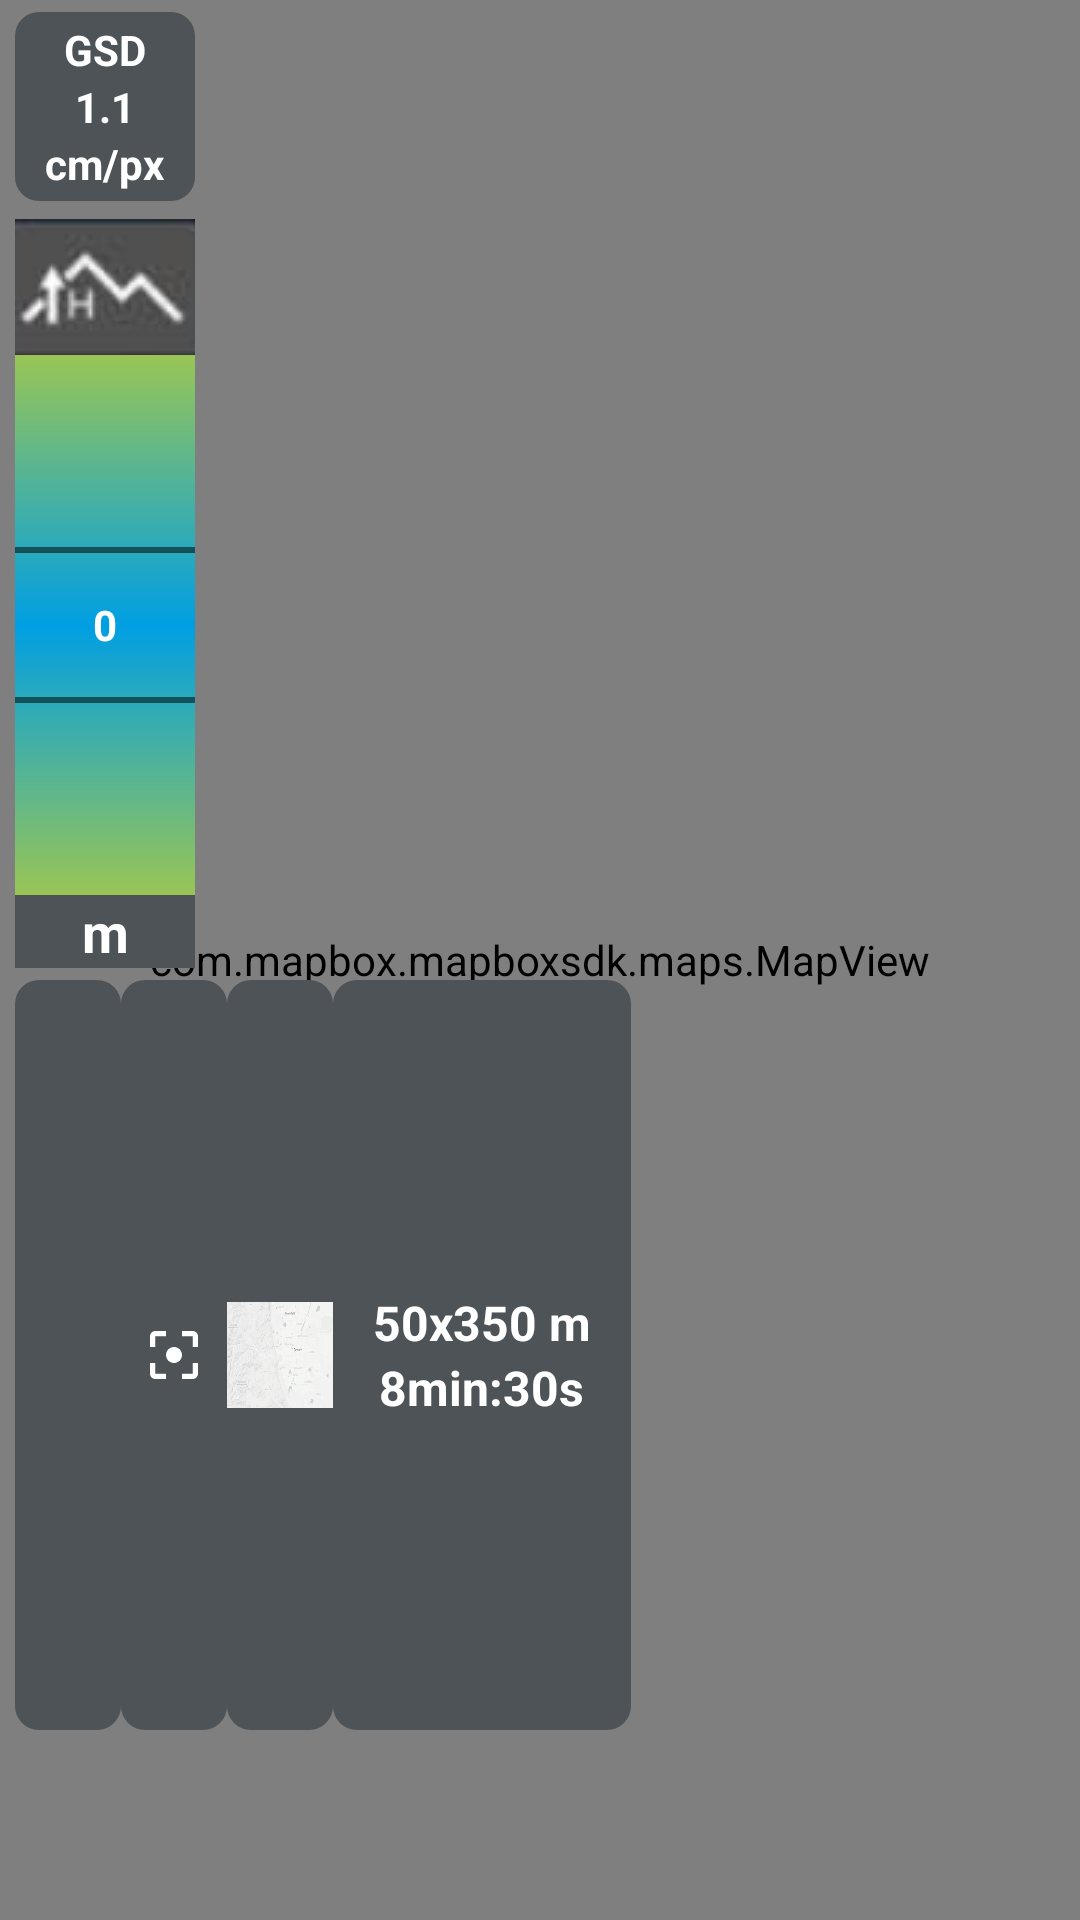

The Android layout XML behind this screen, and the referenced resources:
<!-- AndroidManifest.xml: application theme AppTheme -->
<!-- res/layout/map_grids_side_menu.xml -->
<?xml version="1.0" encoding="utf-8"?>
<FrameLayout xmlns:android="http://schemas.android.com/apk/res/android"
    xmlns:app="http://schemas.android.com/apk/res-auto"
    xmlns:mapbox="http://schemas.android.com/tools"
    android:layout_width="match_parent"
    android:layout_height="match_parent">

    <com.mapbox.mapboxsdk.maps.MapView
        android:layout_width="match_parent"
        android:layout_height="match_parent"
        mapbox:mapbox_cameraZoom="18" />

    <LinearLayout
        android:layout_width="match_parent"
        android:layout_height="wrap_content"
        android:layout_marginStart="5dp"
        android:orientation="vertical"
        android:weightSum="1">

        <LinearLayout
            android:layout_width="60dp"
            android:layout_height="0dp"
            android:layout_marginTop="4dp"
            android:layout_weight=".22"
            android:background="@drawable/map_grids_shape"
            android:gravity="center"
            android:orientation="vertical"
            android:padding="3dp">

            <TextView
                android:layout_width="wrap_content"
                android:layout_height="wrap_content"
                android:text="GSD"
                android:textColor="@color/colorWhite"
                android:textStyle="bold" />

            <TextView
                android:id="@+id/gsd_txt"
                android:layout_width="wrap_content"
                android:layout_height="wrap_content"
                android:text="1.1"
                android:textColor="@color/colorWhite"
                android:textStyle="bold" />

            <TextView
                android:layout_width="wrap_content"
                android:layout_height="wrap_content"
                android:text="cm/px"
                android:textColor="@color/colorWhite"
                android:textStyle="bold" />
        </LinearLayout>

        <LinearLayout
            android:layout_width="60dp"
            android:layout_height="0dp"
            android:layout_marginTop="6dp"
            android:layout_weight=".56"
            android:orientation="vertical"
            android:weightSum="1">

            <ImageView
                android:layout_width="wrap_content"
                android:layout_height="0dp"
                android:layout_weight=".2"
                android:scaleType="center"
                android:src="@drawable/grid_snip_icon" />

            <NumberPicker
                android:id="@+id/numberpicker"
                android:layout_width="wrap_content"
                android:layout_height="0dp"
                android:layout_gravity="center"
                android:layout_marginTop="-2dp"
                android:layout_weight=".6"
                android:background="@drawable/numberpicker_background"
                android:theme="@style/MyNumberPickerTheme" />

            <TextView
                android:layout_width="match_parent"
                android:layout_height="0dp"
                android:layout_weight=".2"
                android:background="@color/colorGrid"
                android:gravity="center"
                android:text="@string/char_m"
                android:textAppearance="@style/TextAppearance.AppCompat.Medium"
                android:textColor="@color/colorWhite"
                android:textStyle="bold" />

        </LinearLayout>

        <LinearLayout
            android:layout_width="match_parent"
            android:layout_height="0dp"
            android:layout_marginBottom="2dp"
            android:layout_marginTop="4dp"
            android:layout_weight=".21"
            android:divider="@drawable/empty_width_divider"
            android:orientation="horizontal"
            android:showDividers="middle"
            android:weightSum="1"
            app:layout_constraintBottom_toBottomOf="parent">

            <ImageView
                android:id="@+id/my_location"
                android:layout_width="0dp"
                android:layout_height="match_parent"
                android:layout_weight=".1"
                android:background="@drawable/map_grids_shape"
                android:padding="7dp"
                android:scaleType="fitStart"
                android:src="@drawable/ic_my_location_white_24dp" />

            <ImageView
                android:id="@+id/center_focus"
                android:layout_width="0dp"
                android:layout_height="match_parent"
                android:layout_weight=".1"
                android:background="@drawable/map_grids_shape"
                android:padding="7dp"
                android:src="@drawable/ic_filter_center_focus_white_24dp" />

            <ImageView
                android:id="@+id/styleMapView"
                android:layout_width="0dp"
                android:layout_height="match_parent"
                android:layout_weight=".1"
                android:adjustViewBounds="false"
                android:background="@drawable/map_grids_shape"
                android:scaleType="centerInside"
                android:src="@drawable/map_sample" />

            <LinearLayout
                android:layout_width="0dp"
                android:layout_height="match_parent"
                android:layout_weight=".28"
                android:background="@drawable/map_grids_shape"
                android:gravity="center"
                android:orientation="vertical">

                <TextView
                    android:id="@+id/length_txt"
                    android:layout_width="wrap_content"
                    android:layout_height="wrap_content"
                    android:text="50x350 m"
                    android:textColor="@color/colorWhite"
                    android:textSize="16sp"
                    android:textStyle="bold" />

                <TextView
                    android:id="@+id/time_txt"
                    android:layout_width="wrap_content"
                    android:layout_height="wrap_content"
                    android:text="8min:30s"
                    android:textColor="@color/colorWhite"
                    android:textSize="16sp"
                    android:textStyle="bold" />

            </LinearLayout>

        </LinearLayout>
    </LinearLayout>

</FrameLayout>
<!-- resources referenced by this layout -->
<resources>
  <color name="colorGrid">#4D5357</color>
  <color name="colorWhite">#FFFFFF</color>
  <!-- drawable grid_snip_icon: png bitmap (drawable, 4670 bytes) -->
  <!-- drawable ic_filter_center_focus_white_24dp (drawable) -->
  <vector xmlns:android="http://schemas.android.com/apk/res/android"
      android:width="24dp"
      android:height="24dp"
      android:tint="#FFFFFF"
      android:viewportHeight="24.0"
      android:viewportWidth="24.0">
      <path
          android:fillColor="#FF000000"
          android:pathData="M5,15L3,15v4c0,1.1 0.9,2 2,2h4v-2L5,19v-4zM5,5h4L9,3L5,3c-1.1,0 -2,0.9 -2,2v4h2L5,5zM19,3h-4v2h4v4h2L21,5c0,-1.1 -0.9,-2 -2,-2zM19,19h-4v2h4c1.1,0 2,-0.9 2,-2v-4h-2v4zM12,9c-1.66,0 -3,1.34 -3,3s1.34,3 3,3 3,-1.34 3,-3 -1.34,-3 -3,-3z" />
  </vector>
  <!-- drawable map_grids_shape (drawable) -->
  <?xml version="1.0" encoding="utf-8"?>
  <shape xmlns:android="http://schemas.android.com/apk/res/android">
      <solid android:color="@color/colorLightWhite" />
      <corners android:radius="8dp" />
      <solid
          android:width="1dp"
          android:color="@color/colorGrid" />
  </shape>
  <!-- drawable map_sample: png bitmap (drawable, 63242 bytes) -->
  <!-- drawable numberpicker_background (drawable) -->
  <?xml version="1.0" encoding="utf-8"?>
  <shape xmlns:android="http://schemas.android.com/apk/res/android"
      android:shape="rectangle">
      <gradient
          android:angle="270"
          android:centerColor="#009FE3"
          android:endColor="#99C555"
          android:startColor="#99C555" />
  </shape>
  <string name="char_m">m</string>
  <style name="MyNumberPickerTheme" parent="@android:style/Widget.Material.NumberPicker">
          <item name="colorControlNormal ">#ffffff</item>
          <item name="android:background">#66000000</item>
          <item name="android:textColorPrimary">@android:color/white</item>
          <item name="android:textStyle">bold</item>
      </style>
  <style name="AppTheme" parent="Theme.AppCompat.Light.DarkActionBar">
          
          <item name="colorPrimary">@color/colorPrimary</item>
          <item name="colorPrimaryDark">@color/colorPrimaryDark</item>
          <item name="colorAccent">@color/colorAccent</item>
          
          <item name="actionOverflowMenuStyle">@style/OverflowMenu</item>
      </style>
  <color name="colorLightWhite">#C5D5FC</color>
  <color name="colorPrimary">#064760</color>
  <color name="colorPrimaryDark">#90064760</color>
  <color name="colorAccent">#50000000</color>
  <style name="OverflowMenu" parent="Widget.AppCompat.PopupMenu.Overflow">
          <item name="overlapAnchor">true</item>
          <item name="android:dropDownHorizontalOffset">?attr/actionBarSize</item>
      </style>
</resources>
